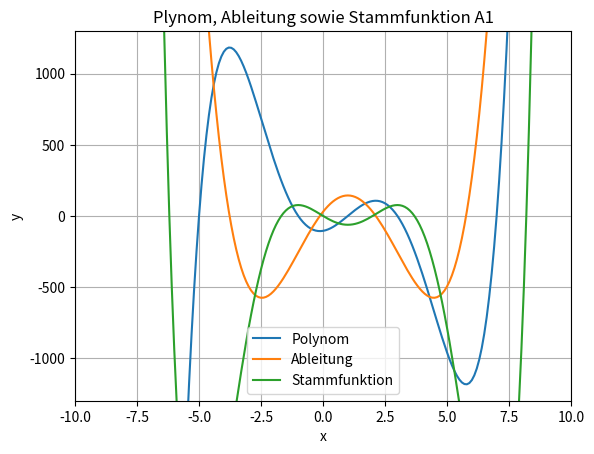

This chart was generated by the following Python code:
import numpy as np
import matplotlib.pyplot as plt


def f1(x):
    # Without fancy methods
    # return x ** 5 - 5 * x ** 4 - 30 * x ** 3 + 110 * x ** 2 + 29 * x ** 1 - 105 * x ** 0

    # With fancy methods
    return pow(x, 5) - 5 * pow(x, 4) - 30 * pow(x, 3) + 110 * pow(x, 2) + 29 * x - 105


def df1(x):
    # Without fancy methods
    return 5 * pow(x, 4) - 4 * 5 * pow(x, 3) - 3 * 30 * pow(x, 2) + 2 * 110 * pow(x, 1) + 1 * 29 * pow(x, 0) - 0 * 105 * pow(x, -1)

    # With fancy methods TODO: Refer https://stackoverflow.com/questions/9876290/how-do-i-compute-derivative-using-numpy
    # return np.poly1d(x)


def F1(x):
    # Without fancy methods
    return pow(x, 6) / 6 - pow(x, 5) - 15 * pow(x, 4) / 2 + 110 * pow(x, 3) / 3 + 29 * pow(x, 2) / 2 - 105 * x

    # With fancy methods TODO: Refer
    # return np.poly1d(x)


x_axis = np.arange(-10, 10, 0.1)
f = f1(x_axis)
df = df1(x_axis)
F = F1(x_axis)
plt.plot(x_axis, f)
plt.plot(x_axis, df)
plt.plot(x_axis, F)

plt.xlim(-10, 10)
plt.ylim(-1300, 1300)

plt.xlabel('x')
plt.ylabel('y')

plt.legend(['Polynom', 'Ableitung', 'Stammfunktion'])
plt.title('Plynom, Ableitung sowie Stammfunktion A1')

plt.grid()
plt.show()

exit()
